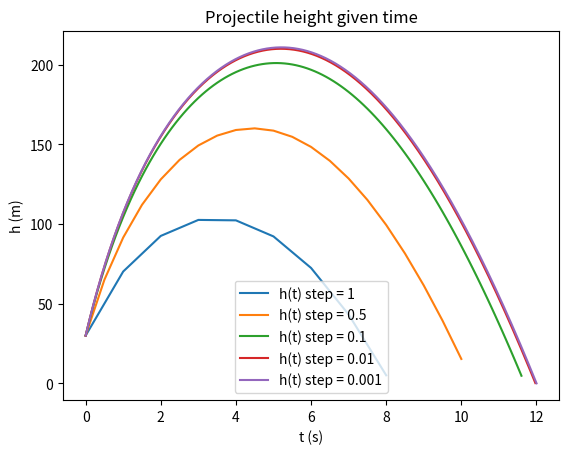

Source code (Python):
import matplotlib.pyplot as plt
import numpy as np

# [redacted]

# step = 0.1

# Given constants
m = 10
v0 = 100
h0 = 30
k1 = 0.05
k2 = 0.01
g = 9.8


def h(t):
    """
    Calculates projectile's height given time
    :param t: Time
    :return: Projectile height (m)
    """
    global h_last, t_last

    h_current = h_last + v(t) * (t - t_last)
    h_last = h_current
    t_last = t

    return h_current


def v(t):
    """
    Calculates projectile's speed given time
    :param t: Time
    :return: Projectile speed (m/s)
    """
    global v_last

    v_current = v_last + a() * (t - t_last)
    v_last = v_current
    return v_current


def a():
    """
    Calculates projectile's acceleration
    :return: Projectile acceleration (m/s^2)
    """

    # If ball is going up, subtracts drag, if going down, adds
    k = -k1 if v_last >= 0 else k2

    return ((v_last ** 2) * k - m * g) / m


steps = [1, 0.5, 0.1, 0.01, 0.001]
for step in steps:
    # Used for calculations
    v_last = v0
    a_last = 0
    h_last = h0
    t_last = 0

    x_range = np.arange(0, 40, step)
    y_range = [h(_x) for _x in x_range]

    y = [_y for _y in y_range if _y >= 0]
    x = x_range[:len(y)]

    print("[STEP=%.3f] Max height reached: %.2fm at %.2fs | Ground reached at %.2fs" % (step, max(y), x[y.index(max(y))], x[-1]))

    plt.plot(x, y, label=f'h(t) step = {step}')

plt.title("Projectile height given time")
plt.xlabel("t (s)")
plt.ylabel("h (m)")

plt.legend()
plt.show()
